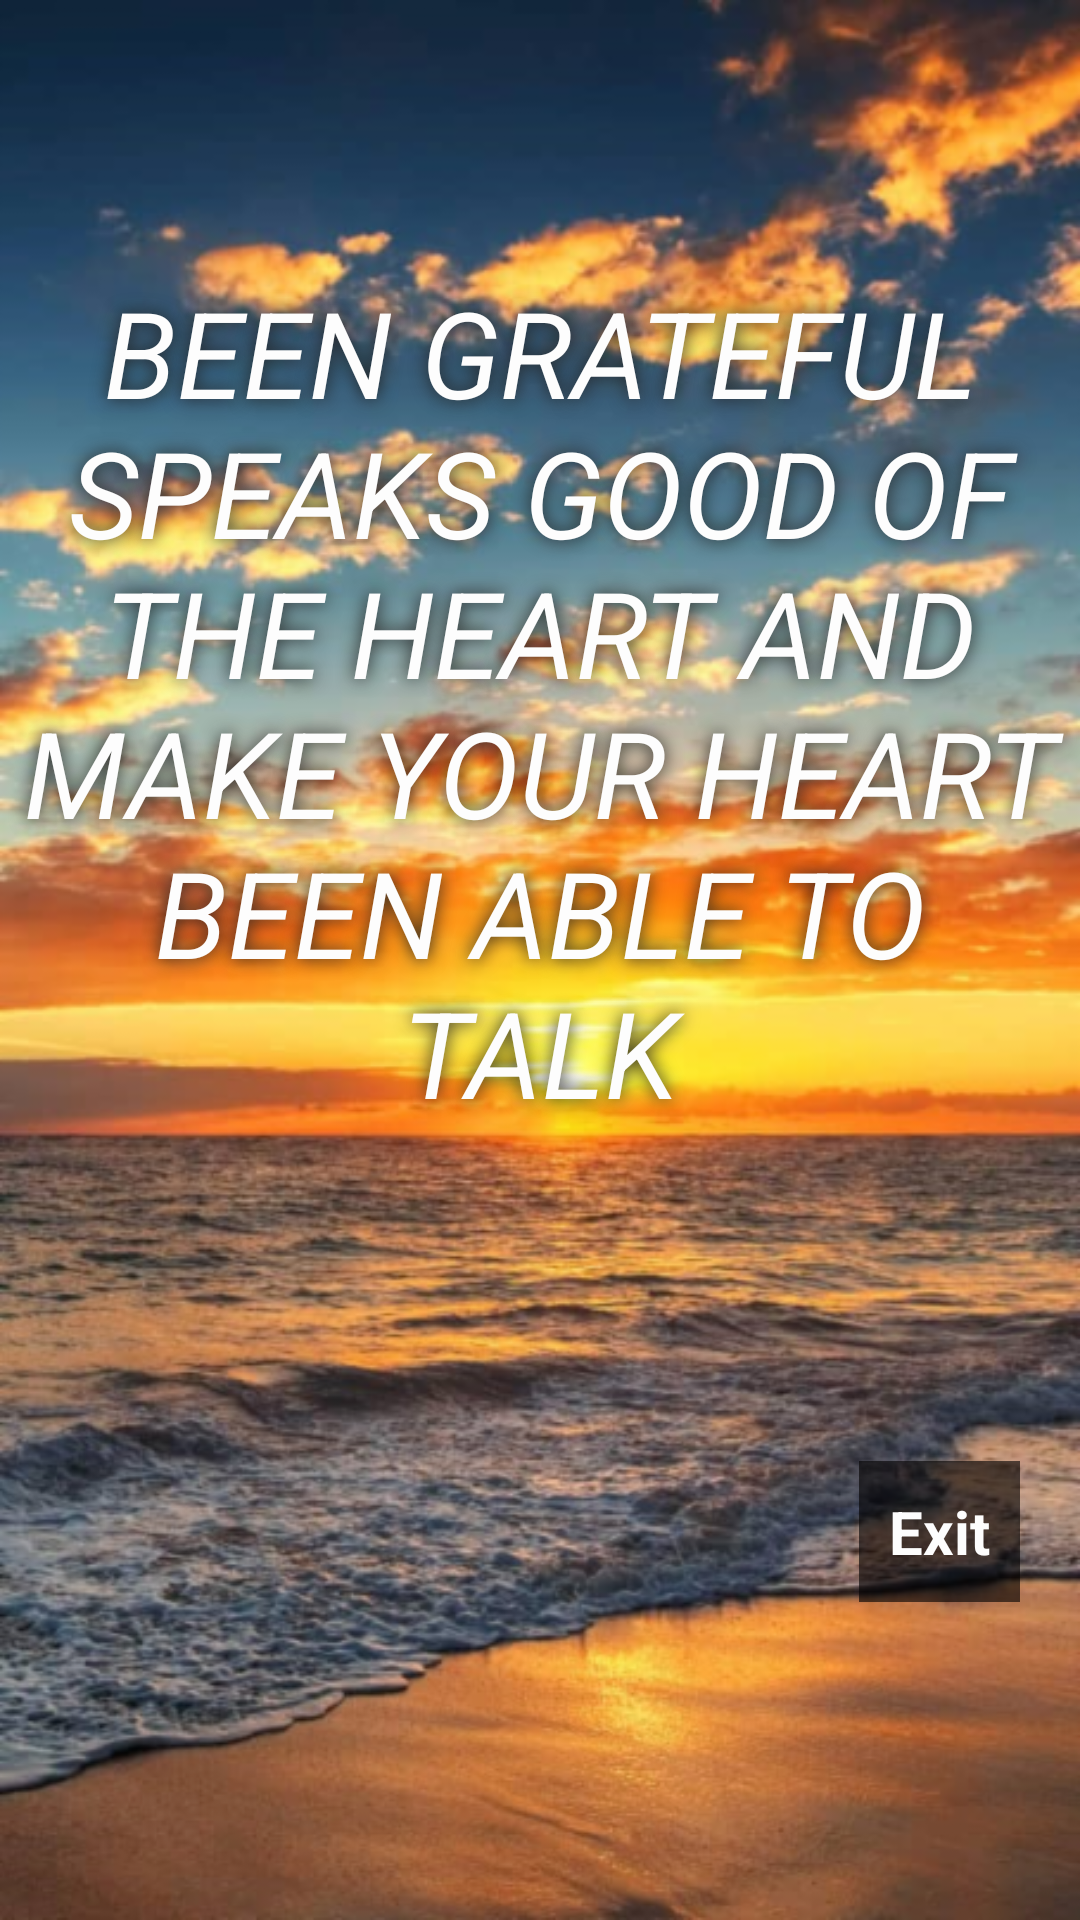

The Android layout XML behind this screen, and the referenced resources:
<!-- AndroidManifest.xml: application theme AppTheme -->
<!-- res/layout/dialog_message.xml -->
<?xml version="1.0" encoding="utf-8"?>
<RelativeLayout
    xmlns:android="http://schemas.android.com/apk/res/android" android:layout_width="match_parent"
    android:layout_height="wrap_content"
    android:background="@drawable/god"
    android:gravity="center"
    android:id="@+id/ll_image"
    >

    <TextView
        android:layout_width="match_parent"
        android:layout_height="wrap_content"
        android:textSize="40sp"
        android:padding="5dp"
        android:gravity="center"
        android:textColor="@color/white"
        android:shadowColor="@color/black"
        android:shadowRadius="15"
        android:text="@string/me0"
        android:textAllCaps="true"
        android:textStyle="italic"
        android:id="@+id/tv_title"
        android:layout_centerVertical="true"
        android:layout_centerHorizontal="true"
        />


    <TextView
        android:layout_width="wrap_content"
        android:layout_height="wrap_content"
        android:layout_alignParentEnd="true"
        android:layout_alignParentRight="true"
        android:background="@drawable/black_bg"
        android:padding="10dp"
        android:layout_alignParentBottom="true"
        android:text="@string/salir"
        android:layout_margin="20dp"
        android:textStyle="bold"
        android:textColor="@color/white"
        android:textSize="20sp" />



</RelativeLayout>
<!-- resources referenced by this layout -->
<resources>
  <color name="black">#222</color>
  <color name="white">#FDFDFD</color>
  <!-- drawable black_bg (drawable) -->
  <?xml version="1.0" encoding="utf-8"?>
  <shape xmlns:android="http://schemas.android.com/apk/res/android"
      android:shape="rectangle"
      >
  
      <solid android:color="@color/blackTransparent"/>
  
  
  </shape>
  <!-- drawable god: png bitmap (drawable-hdpi, 846925 bytes) -->
  <string name="me0">Been grateful speaks good of the heart and make your heart been able to talk</string>
  <string name="salir">Exit</string>
  <style name="AppTheme" parent="Theme.AppCompat.Light.DarkActionBar">
          
          <item name="colorPrimary">@color/colorPrimary</item>
          <item name="colorPrimaryDark">@color/colorPrimaryDark</item>
          <item name="colorAccent">@color/colorAccent</item>
      </style>
  <color name="blackTransparent">#9C020101</color>
  <color name="colorPrimary">#3647E4</color>
  <color name="colorPrimaryDark">#05125F</color>
  <color name="colorAccent">#FFC107</color>
</resources>
